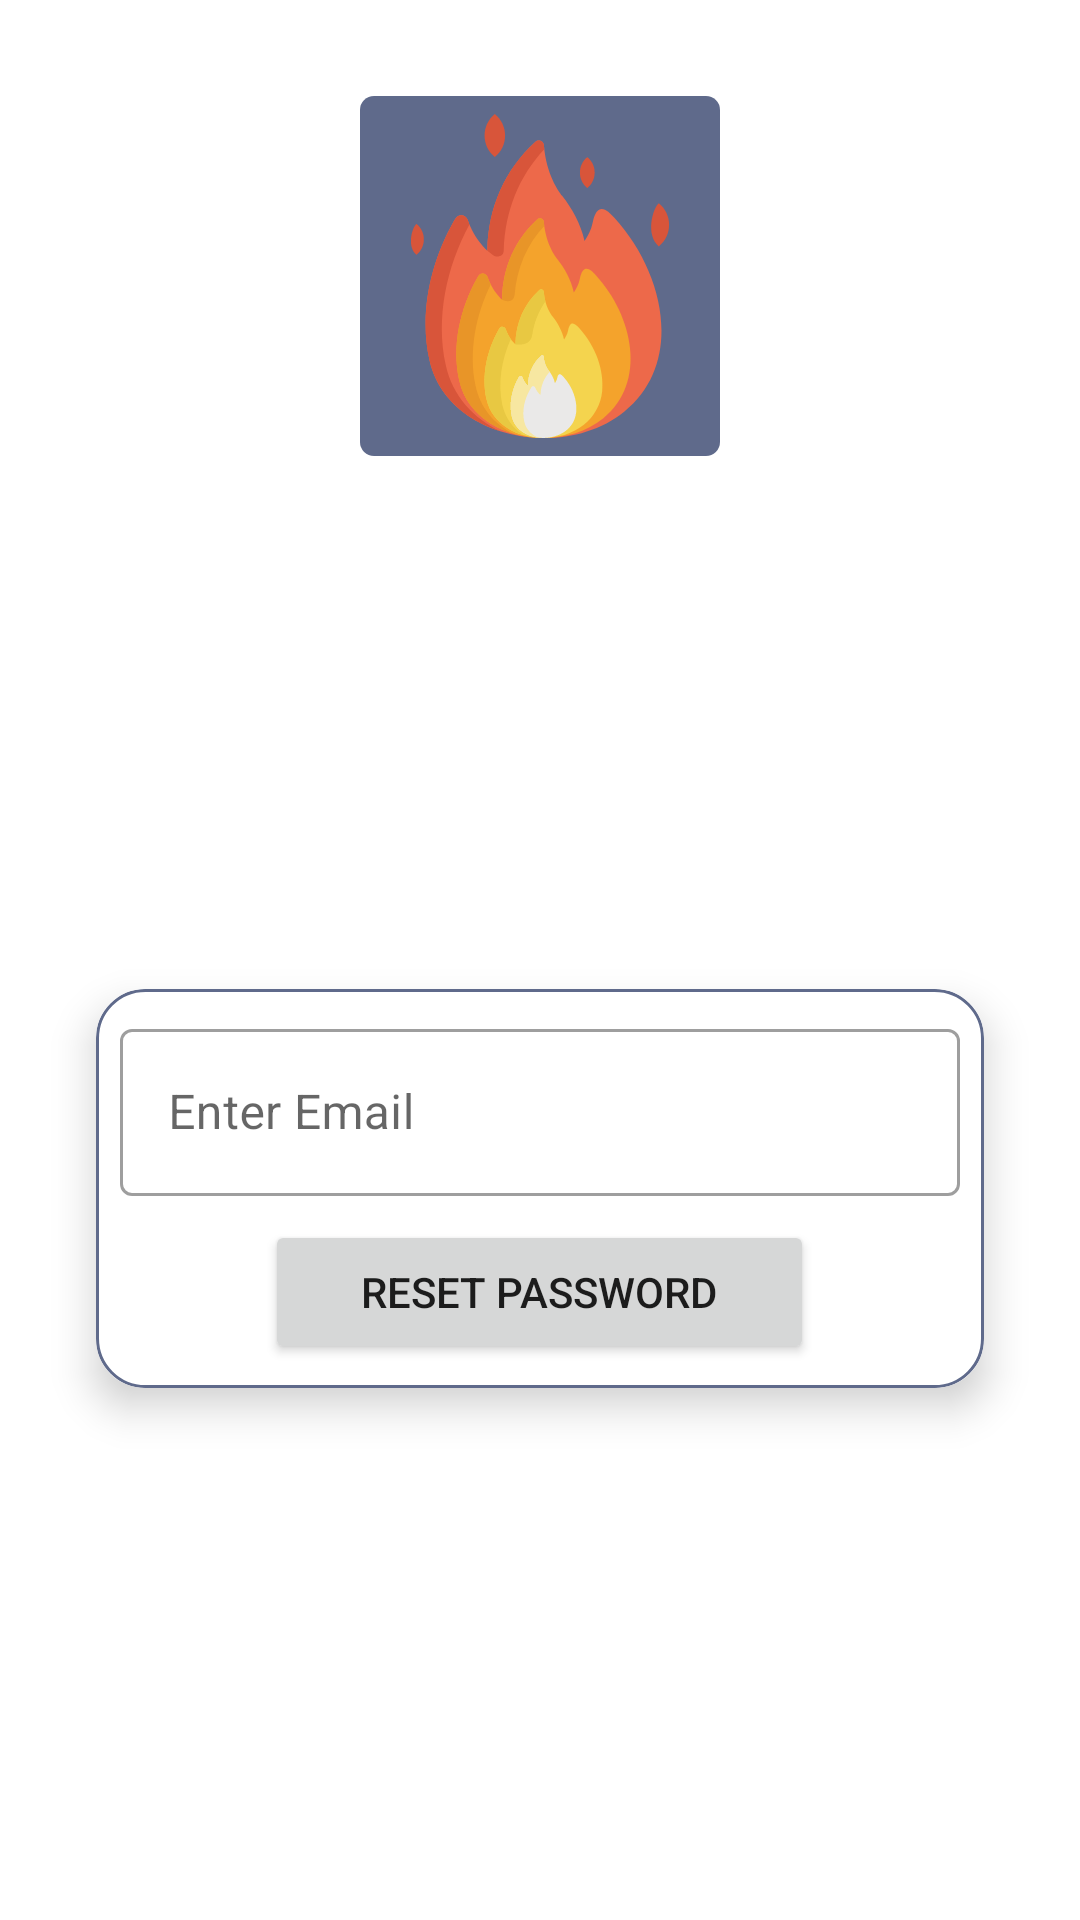

Produce the Android XML layout that renders to this screen, including the resource entries it uses.
<!-- AndroidManifest.xml: application theme CustomTheme.MyChat -->
<!-- res/layout/activity_reset_password.xml -->
<?xml version="1.0" encoding="utf-8"?>
<androidx.constraintlayout.widget.ConstraintLayout xmlns:android="http://schemas.android.com/apk/res/android"
    xmlns:app="http://schemas.android.com/apk/res-auto"
    xmlns:tools="http://schemas.android.com/tools"
    android:layout_width="match_parent"
    android:layout_height="match_parent"
    tools:context=".change.password.ResetPasswordActivity">

    <include
        layout="@layout/custom_progressbar"
        android:id="@+id/progressBar"
        android:visibility="gone"/>

    <ImageView
        android:id="@+id/iv_reset_password_activity"
        android:layout_width="120dp"
        android:layout_height="120dp"
        android:layout_marginTop="32dp"
        android:src="@drawable/ic_fire_icon_login_activity"
        android:background="@color/design_default_color_surface"
        app:layout_constraintEnd_toEndOf="parent"
        app:layout_constraintStart_toStartOf="parent"
        app:layout_constraintTop_toTopOf="parent"/>

    <androidx.cardview.widget.CardView
        style="@style/Widget.MaterialComponents.TextInputLayout.OutlinedBox"
        android:layout_width="match_parent"
        android:layout_height="wrap_content"
        android:layout_margin="32dp"
        app:cardCornerRadius="16dp"
        app:cardElevation="8dp"
        app:cardPreventCornerOverlap="false"
        app:cardUseCompatPadding="false"
        app:layout_constraintBottom_toBottomOf="parent"
        app:layout_constraintEnd_toEndOf="parent"
        app:layout_constraintStart_toStartOf="parent"
        app:layout_constraintTop_toBottomOf="@+id/iv_reset_password_activity">

        <LinearLayout
            android:id="@+id/ll_reset_password_activity"
            android:layout_width="match_parent"
            android:layout_height="match_parent"
            android:layout_gravity="center"
            android:background="@drawable/card_border"
            android:orientation="vertical">


            <com.google.android.material.textfield.TextInputLayout
                style="@style/Widget.MaterialComponents.TextInputLayout.OutlinedBox"
                android:layout_width="match_parent"
                android:layout_height="wrap_content"
                android:layout_marginStart="8dp"
                android:layout_marginTop="8dp"
                android:layout_marginEnd="8dp">

                <com.google.android.material.textfield.TextInputEditText
                    android:id="@+id/et_email_reset_password_activity"
                    android:layout_width="match_parent"
                    android:layout_height="wrap_content"
                    android:hint="@string/enter_email" />
            </com.google.android.material.textfield.TextInputLayout>


            <Button
                android:id="@+id/btn_reset_password_activity"
                android:layout_width="wrap_content"
                android:layout_height="wrap_content"
                android:layout_gravity="center"
                android:layout_marginTop="8dp"
                android:layout_marginBottom="8dp"
                android:onClick="btnSendOnCklick"
                android:paddingLeft="32dp"
                android:paddingRight="32dp"
                android:text="@string/reset_password" />

        </LinearLayout>

        <LinearLayout
            android:id="@+id/ll_message_ch_password_activity"
            android:layout_width="match_parent"
            android:layout_height="wrap_content"
            android:background="@drawable/card_border"
            android:gravity="center"
            android:orientation="vertical"
            android:visibility="gone"
            tools:visibility="visible">

            <TextView
                android:id="@+id/tv_massage_ch_password_activity"
                android:layout_width="match_parent"
                android:layout_height="wrap_content"
                android:layout_marginTop="8dp"
                android:layout_marginStart="8dp"
                android:layout_marginEnd="8dp"
                android:gravity="center"
                android:textAppearance="@style/TextAppearance.AppCompat.Medium"
                tools:text="@string/reset_password_instruction" />

            <LinearLayout
                android:layout_width="match_parent"
                android:layout_height="wrap_content"
                android:gravity="center"
                android:orientation="horizontal">

                <Button
                    android:id="@+id/btn_retry_reset_password_activity"
                    android:layout_width="match_parent"
                    android:layout_height="wrap_content"
                    android:layout_weight="1"
                    android:layout_margin="8dp"
                    android:text="@string/retry" />

                <Button
                    android:id="@+id/btn_ok_password_activity"
                    android:layout_width="match_parent"
                    android:layout_height="wrap_content"
                    android:layout_margin="8dp"
                    android:layout_weight="1"
                    android:onClick="btnOkPasswordReset"
                    android:text="@string/ok" />


            </LinearLayout>

        </LinearLayout>

    </androidx.cardview.widget.CardView>

</androidx.constraintlayout.widget.ConstraintLayout>
<!-- res/layout/custom_progressbar.xml (included above) -->
<?xml version="1.0" encoding="utf-8"?>
<androidx.cardview.widget.CardView xmlns:android="http://schemas.android.com/apk/res/android"
    xmlns:app="http://schemas.android.com/apk/res-auto"
    android:layout_width="match_parent"
    android:layout_height="match_parent"
    android:background="#33FFFF"
    app:cardElevation="16dp">
    <LinearLayout
        android:layout_width="wrap_content"
        android:layout_height="wrap_content"
        android:orientation="vertical"
        android:layout_gravity="center">


        <ProgressBar
            android:id="@+id/progressBar"
            style="?android:attr/progressBarStyle"
            android:layout_width="wrap_content"
            android:layout_height="wrap_content"
            android:layout_marginStart="20dp"
            android:layout_marginBottom="8dp"/>

        <TextView
            android:id="@+id/tv_progress_bar"
            android:layout_width="wrap_content"
            android:layout_height="wrap_content"
            android:textAppearance="@style/TextAppearance.AppCompat.Medium"
            android:text="@string/please_wait"
            android:textColor="@color/blue_gray"/>
    </LinearLayout>

</androidx.cardview.widget.CardView>
<!-- resources referenced by this layout -->
<resources>
  <color name="blue_gray">#5F6A8B</color>
  <!-- drawable card_border (drawable) -->
  <?xml version="1.0" encoding="utf-8"?>
  <shape xmlns:android="http://schemas.android.com/apk/res/android" android:shape="rectangle">
      <stroke android:width="1dp" android:color="@color/blue_gray"/>
      <corners android:radius="16dp"/>
  
  </shape>
  <!-- drawable ic_fire_icon_login_activity: vector/xml drawable (drawable, 6396 chars, omitted) -->
  <string name="enter_email">Enter Email</string>
  <string name="ok">Ok</string>
  <string name="please_wait">Please wait..</string>
  <string name="reset_password">Reset Password</string>
  <string name="reset_password_instruction">Reset password instructions has been sent on your email : %1$s</string>
  <string name="retry">Retry</string>
  <style name="CustomTheme.MyChat" parent="Theme.MaterialComponents.DayNight.DarkActionBar">
          
          <item name="colorPrimary">@color/blue_gray</item>
          <item name="colorPrimaryVariant">@color/blue_gray</item>
          <item name="colorOnPrimary">@color/white</item>
          
          <item name="colorSecondary">@color/secondaryColor</item>
          <item name="colorSecondaryVariant">@color/teal_700</item>
          <item name="colorOnSecondary">@color/black</item>
          
          <item name="android:statusBarColor" tools:targetApi="l">@color/blue_gray</item>
  
          <item name="actionModeBackground">@color/blue_gray</item>
  
      </style>
  <color name="white">#FFFFFFFF</color>
  <color name="secondaryColor">#ff9642</color>
  <color name="teal_700">#FF018786</color>
  <color name="black">#FF000000</color>
</resources>
